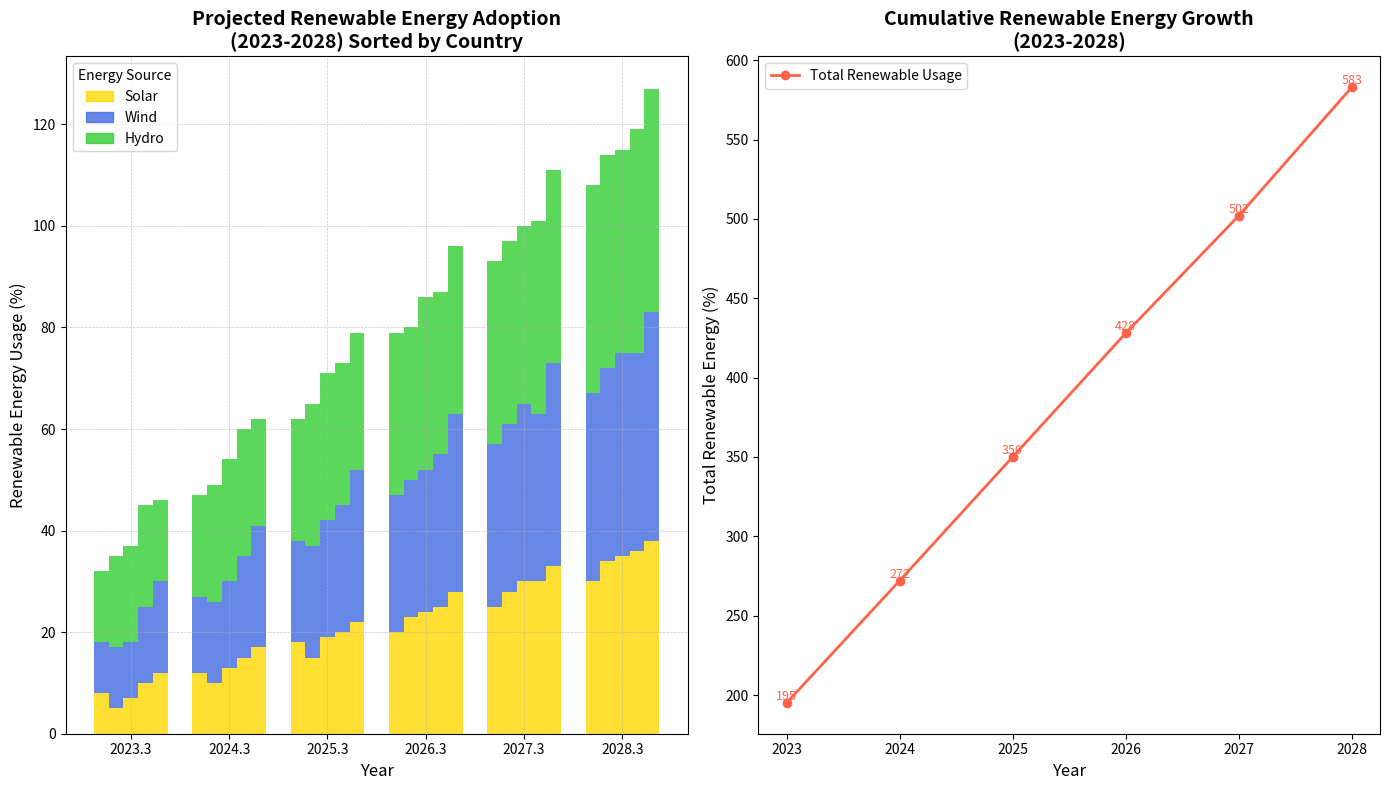

Recreate this plot in Python.
import matplotlib.pyplot as plt
import numpy as np

years = np.arange(2023, 2029)
countries = ['Country A', 'Country B', 'Country C', 'Country D', 'Country E']

solar = np.array([
    [10, 15, 20, 25, 30, 35],  
    [5, 10, 15, 20, 25, 30],   
    [8, 12, 18, 23, 28, 34],   
    [12, 17, 22, 28, 33, 38],  
    [7, 13, 19, 24, 30, 36]    
])

wind = np.array([
    [15, 20, 25, 30, 35, 40],  
    [12, 16, 22, 27, 32, 37],  
    [10, 15, 20, 27, 33, 38],  
    [18, 24, 30, 35, 40, 45],  
    [11, 17, 23, 28, 33, 39]   
])

hydro = np.array([
    [20, 25, 28, 32, 35, 40],  
    [18, 23, 28, 32, 36, 41],  
    [14, 20, 24, 30, 36, 42],  
    [16, 21, 27, 33, 38, 44],  
    [19, 24, 29, 34, 38, 44]   
])

total_renewable = solar + wind + hydro
annual_totals = total_renewable.sum(axis=0)

fig, (ax1, ax2) = plt.subplots(1, 2, figsize=(14, 8))

bar_width = 0.15
colors = ['#FFD700', '#4169E1', '#32CD32']

for year_index, year in enumerate(years):
    year_totals = total_renewable[:, year_index]
    sorted_indices = np.argsort(year_totals)
    
    for i, index in enumerate(sorted_indices):
        ax1.bar(year + i * bar_width, solar[index][year_index], width=bar_width, color=colors[0], alpha=0.8)
        ax1.bar(year + i * bar_width, wind[index][year_index], width=bar_width, bottom=solar[index][year_index], color=colors[1], alpha=0.8)
        ax1.bar(year + i * bar_width, hydro[index][year_index], width=bar_width, bottom=solar[index][year_index] + wind[index][year_index], color=colors[2], alpha=0.8)

ax1.set_xlabel('Year', fontsize=12)
ax1.set_ylabel('Renewable Energy Usage (%)', fontsize=12)
ax1.set_title('Projected Renewable Energy Adoption\n(2023-2028) Sorted by Country', fontsize=14, fontweight='bold')
ax1.set_xticks(years + bar_width * 2)

handles = [plt.Rectangle((0,0),1,1, color=color, alpha=0.8) for color in colors]
ax1.legend(handles, ['Solar', 'Wind', 'Hydro'], loc='upper left', fontsize=10, title='Energy Source')
ax1.grid(True, linestyle='--', linewidth=0.5, alpha=0.7)

ax2.plot(years, annual_totals, marker='o', color='#FF6347', linewidth=2, label='Total Renewable Usage')

for (year, total) in zip(years, annual_totals):
    ax2.text(year, total + 2, f'{total}', ha='center', fontsize=9, color='#FF6347')

ax2.set_xlabel('Year', fontsize=12)
ax2.set_ylabel('Total Renewable Energy (%)', fontsize=12)
ax2.set_title('Cumulative Renewable Energy Growth\n(2023-2028)', fontsize=14, fontweight='bold')

ax2.set_xticks(years)
ax2.set_xticklabels(years)
ax2.legend(loc='upper left', fontsize=10)

plt.tight_layout()
plt.show()
